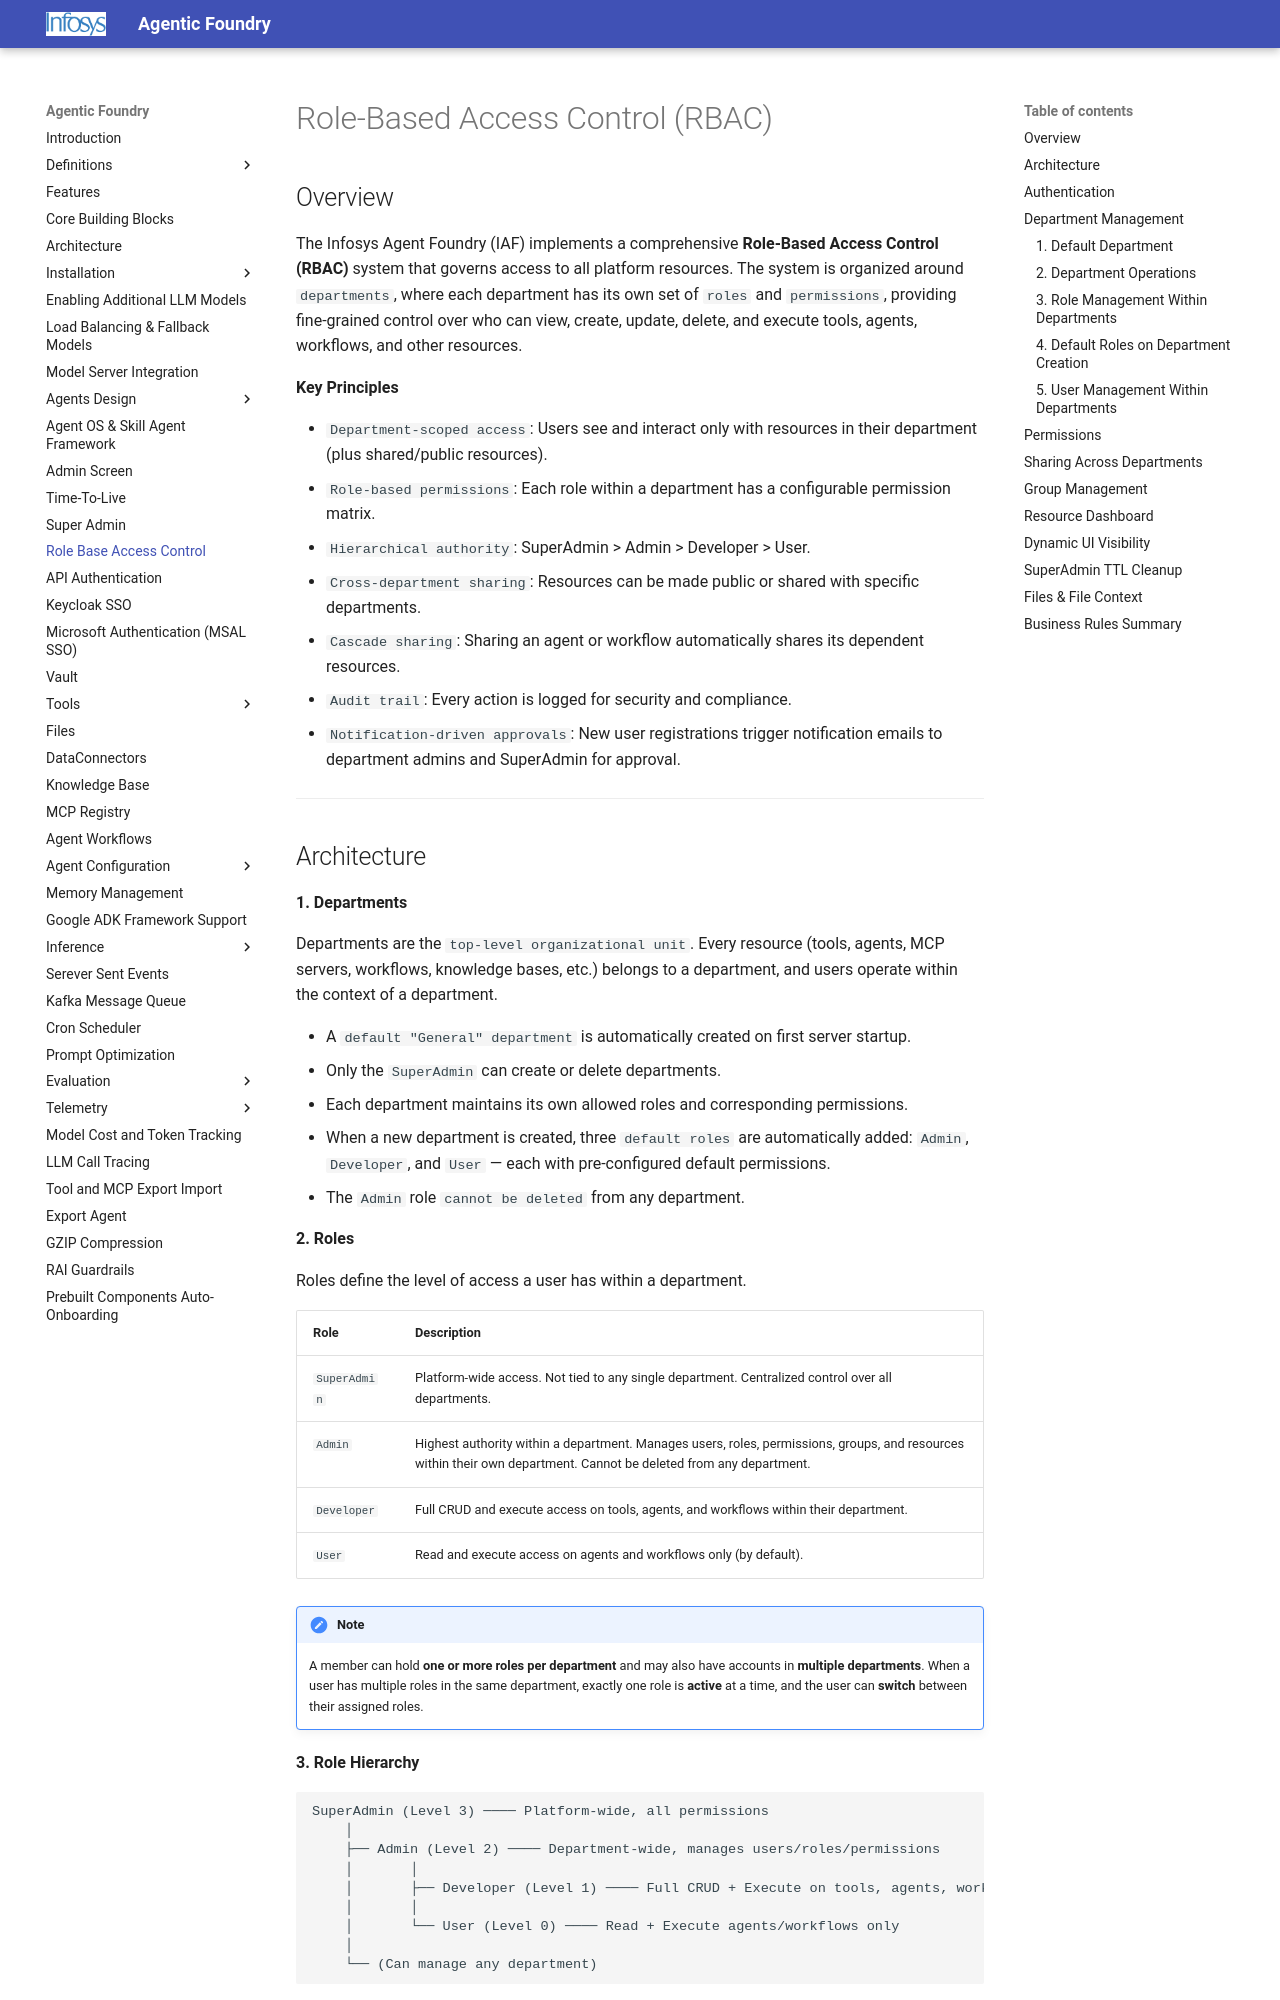

repository: Infosys/Infosys-Agentic-Foundry · page: RBAC/index.html · generator: mkdocs

# Role-Based Access Control (RBAC)

## Overview

The Infosys Agent Foundry (IAF) implements a comprehensive **Role-Based Access Control (RBAC)** system that governs access to all platform resources. The system is organized around `departments`, where each department has its own set of `roles` and `permissions`, providing fine-grained control over who can view, create, update, delete, and execute tools, agents, workflows, and other resources.

**Key Principles**

- `Department-scoped access`: Users see and interact only with resources in their department (plus shared/public resources).
- `Role-based permissions`: Each role within a department has a configurable permission matrix.
- `Hierarchical authority`: SuperAdmin > Admin > Developer > User.
- `Cross-department sharing`: Resources can be made public or shared with specific departments.
- `Cascade sharing`: Sharing an agent or workflow automatically shares its dependent resources.
- `Audit trail`: Every action is logged for security and compliance.
- `Notification-driven approvals`: New user registrations trigger notification emails to department admins and SuperAdmin for approval. 

---
